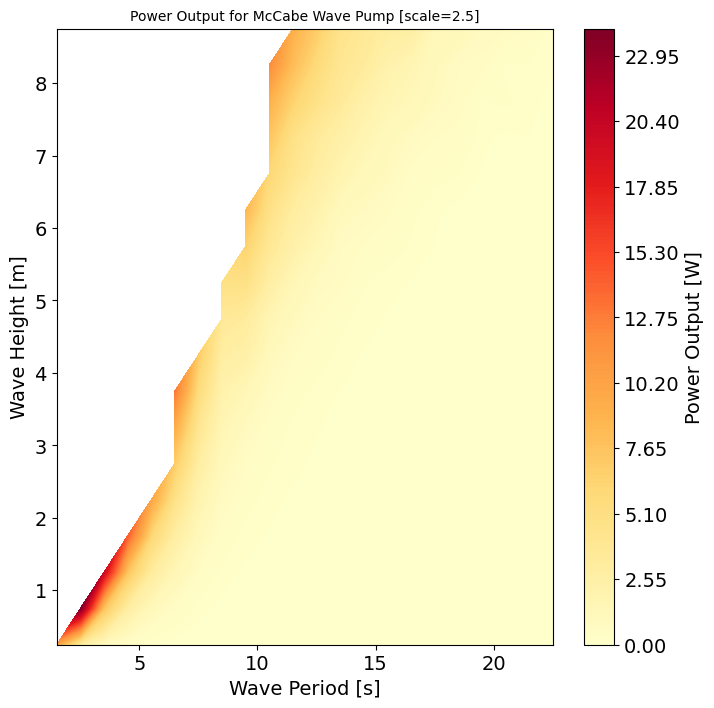

The table this chart was drawn from, first rows:
, Tp, Te, Hs, Pw
0, 1.751, 1.5, 0.25, 9.81
1, 2.917, 2.5, 0.25, 2.904
2, 2.917, 2.5, 0.75, 23.88
3, 4.085, 3.5, 0.25, 0.8804
4, 4.085, 3.5, 0.75, 7.466
5, 4.085, 3.5, 1.25, 19.72
6, 5.252, 4.5, 0.25, 0.3227
7, 5.252, 4.5, 0.75, 2.788
8, 5.252, 4.5, 1.25, 7.476
9, 5.252, 4.5, 1.75, 14.21
10, 6.418, 5.5, 0.25, 0.1335
11, 6.418, 5.5, 0.75, 1.167
12, 6.418, 5.5, 1.25, 3.174
13, 6.418, 5.5, 1.75, 6.071
14, 6.418, 5.5, 2.25, 9.892
15, 7.586, 6.5, 0.25, 0.06268
16, 7.586, 6.5, 0.75, 0.5509
17, 7.586, 6.5, 1.25, 1.494
18, 7.586, 6.5, 1.75, 2.866
19, 7.586, 6.5, 2.25, 4.656
20, 7.586, 6.5, 2.75, 6.835
21, 7.586, 6.5, 3.25, 9.426
22, 7.586, 6.5, 3.75, 12.95
23, 8.752, 7.5, 0.25, 0.02452
24, 8.752, 7.5, 0.75, 0.2188
25, 8.752, 7.5, 1.25, 0.6032
26, 8.752, 7.5, 1.75, 1.171
27, 8.752, 7.5, 2.25, 1.924
28, 8.752, 7.5, 2.75, 2.857
29, 8.752, 7.5, 3.25, 4.015
30, 8.752, 7.5, 3.75, 5.471
31, 8.752, 7.5, 4.25, 6.999
32, 9.92, 8.5, 0.25, 0.009662
33, 9.92, 8.5, 0.75, 0.08667
34, 9.92, 8.5, 1.25, 0.2393
35, 9.92, 8.5, 1.75, 0.4675
36, 9.92, 8.5, 2.25, 0.7694
37, 9.92, 8.5, 2.75, 1.152
38, 9.92, 8.5, 3.25, 1.603
39, 9.92, 8.5, 3.75, 2.167
40, 9.92, 8.5, 4.25, 2.857
41, 9.92, 8.5, 4.75, 3.662
42, 9.92, 8.5, 5.25, 4.837
43, 11.09, 9.5, 0.25, 0.004692
44, 11.09, 9.5, 0.75, 0.04176
45, 11.09, 9.5, 1.25, 0.1151
46, 11.09, 9.5, 1.75, 0.2264
47, 11.09, 9.5, 2.25, 0.3953
48, 11.09, 9.5, 2.75, 0.6083
49, 11.09, 9.5, 3.25, 0.9373
50, 11.09, 9.5, 3.75, 1.455
51, 11.09, 9.5, 4.25, 2.507
52, 11.09, 9.5, 4.75, 3.236
53, 11.09, 9.5, 5.25, 4.84
54, 11.09, 9.5, 5.75, 6.426
55, 11.09, 9.5, 6.25, 8.496
56, 12.25, 10.5, 0.25, 0.002584
57, 12.25, 10.5, 0.75, 0.02308
58, 12.25, 10.5, 1.25, 0.06361
59, 12.25, 10.5, 1.75, 0.1239
... 229 more rows
